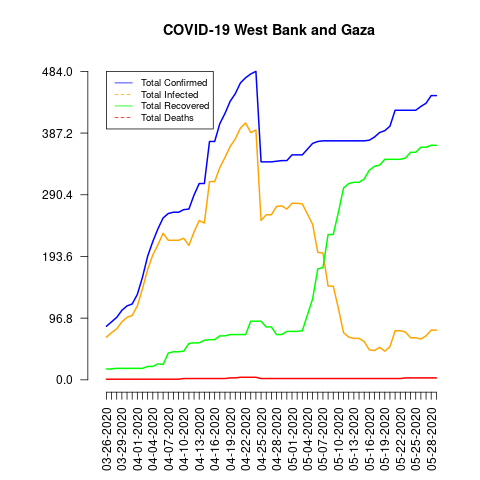

Source data for this figure (header and first rows):
date, total_confirmed, total_deaths, total_recovered, total_infected, mortality_rate, recovery_rate, daily_growth_rate
03-26-2020, 84, 1, 17, 67, 1.19, 20.24, 1
03-27-2020, 91, 1, 17, 74, 1.1, 18.68, 1.083
03-28-2020, 98, 1, 18, 80, 1.02, 18.37, 1.077
03-29-2020, 109, 1, 18, 91, 0.92, 16.51, 1.112
03-30-2020, 116, 1, 18, 98, 0.86, 15.52, 1.064
03-31-2020, 119, 1, 18, 101, 0.84, 15.13, 1.026
04-01-2020, 134, 1, 18, 116, 0.75, 13.43, 1.126
04-02-2020, 161, 1, 18, 143, 0.62, 11.18, 1.201
04-03-2020, 194, 1, 21, 173, 0.52, 10.82, 1.205
04-04-2020, 217, 1, 21, 196, 0.46, 9.68, 1.119
04-05-2020, 237, 1, 25, 212, 0.42, 10.55, 1.092
04-06-2020, 254, 1, 24, 230, 0.39, 9.45, 1.072
04-07-2020, 261, 1, 42, 219, 0.38, 16.09, 1.028
04-08-2020, 263, 1, 44, 219, 0.38, 16.73, 1.008
04-09-2020, 263, 1, 44, 219, 0.38, 16.73, 1.0
04-10-2020, 267, 2, 45, 222, 0.75, 16.85, 1.015
04-11-2020, 268, 2, 57, 211, 0.75, 21.27, 1.004
04-12-2020, 290, 2, 58, 232, 0.69, 20.0, 1.082
04-13-2020, 308, 2, 58, 250, 0.65, 18.83, 1.062
04-14-2020, 308, 2, 62, 246, 0.65, 20.13, 1.0
04-15-2020, 374, 2, 63, 311, 0.53, 16.84, 1.214
04-16-2020, 374, 2, 63, 311, 0.53, 16.84, 1.0
04-17-2020, 402, 2, 69, 333, 0.5, 17.16, 1.075
04-18-2020, 418, 2, 69, 349, 0.48, 16.51, 1.04
04-19-2020, 437, 3, 71, 366, 0.69, 16.25, 1.045
04-20-2020, 449, 3, 71, 378, 0.67, 15.81, 1.027
04-21-2020, 466, 4, 71, 395, 0.86, 15.24, 1.038
04-22-2020, 474, 4, 71, 403, 0.84, 14.98, 1.017
04-23-2020, 480, 4, 92, 388, 0.83, 19.17, 1.013
04-24-2020, 484, 4, 92, 392, 0.83, 19.01, 1.008
04-25-2020, 342, 2, 92, 250, 0.58, 26.9, 1.293
04-26-2020, 342, 2, 83, 259, 0.58, 24.27, 1.0
04-27-2020, 342, 2, 83, 259, 0.58, 24.27, 1.0
04-28-2020, 343, 2, 71, 272, 0.58, 20.7, 1.003
04-29-2020, 344, 2, 71, 273, 0.58, 20.64, 1.003
04-30-2020, 344, 2, 76, 268, 0.58, 22.09, 1.0
05-01-2020, 353, 2, 76, 277, 0.57, 21.53, 1.026
05-02-2020, 353, 2, 76, 277, 0.57, 21.53, 1.0
05-03-2020, 353, 2, 77, 276, 0.57, 21.81, 1.0
05-04-2020, 362, 2, 102, 260, 0.55, 28.18, 1.025
05-05-2020, 371, 2, 127, 244, 0.54, 34.23, 1.025
05-06-2020, 374, 2, 174, 200, 0.53, 46.52, 1.008
05-07-2020, 375, 2, 176, 199, 0.53, 46.93, 1.003
05-08-2020, 375, 2, 228, 147, 0.53, 60.8, 1.0
05-09-2020, 375, 2, 228, 147, 0.53, 60.8, 1.0
05-10-2020, 375, 2, 263, 112, 0.53, 70.13, 1.0
05-11-2020, 375, 2, 301, 74, 0.53, 80.27, 1.0
05-12-2020, 375, 2, 308, 67, 0.53, 82.13, 1.0
05-13-2020, 375, 2, 310, 65, 0.53, 82.67, 1.0
05-14-2020, 375, 2, 310, 65, 0.53, 82.67, 1.0
05-15-2020, 375, 2, 315, 60, 0.53, 84.0, 1.0
05-16-2020, 376, 2, 329, 47, 0.53, 87.5, 1.003
05-17-2020, 381, 2, 335, 46, 0.52, 87.93, 1.013
05-18-2020, 388, 2, 337, 51, 0.52, 86.86, 1.018
05-19-2020, 391, 2, 346, 45, 0.51, 88.49, 1.008
05-20-2020, 398, 2, 346, 52, 0.5, 86.93, 1.018
05-21-2020, 423, 2, 346, 77, 0.47, 81.8, 1.063
05-22-2020, 423, 2, 346, 77, 0.47, 81.8, 1.0
05-23-2020, 423, 3, 348, 75, 0.71, 82.27, 1.0
05-24-2020, 423, 3, 357, 66, 0.71, 84.4, 1.0
... 5 more rows
